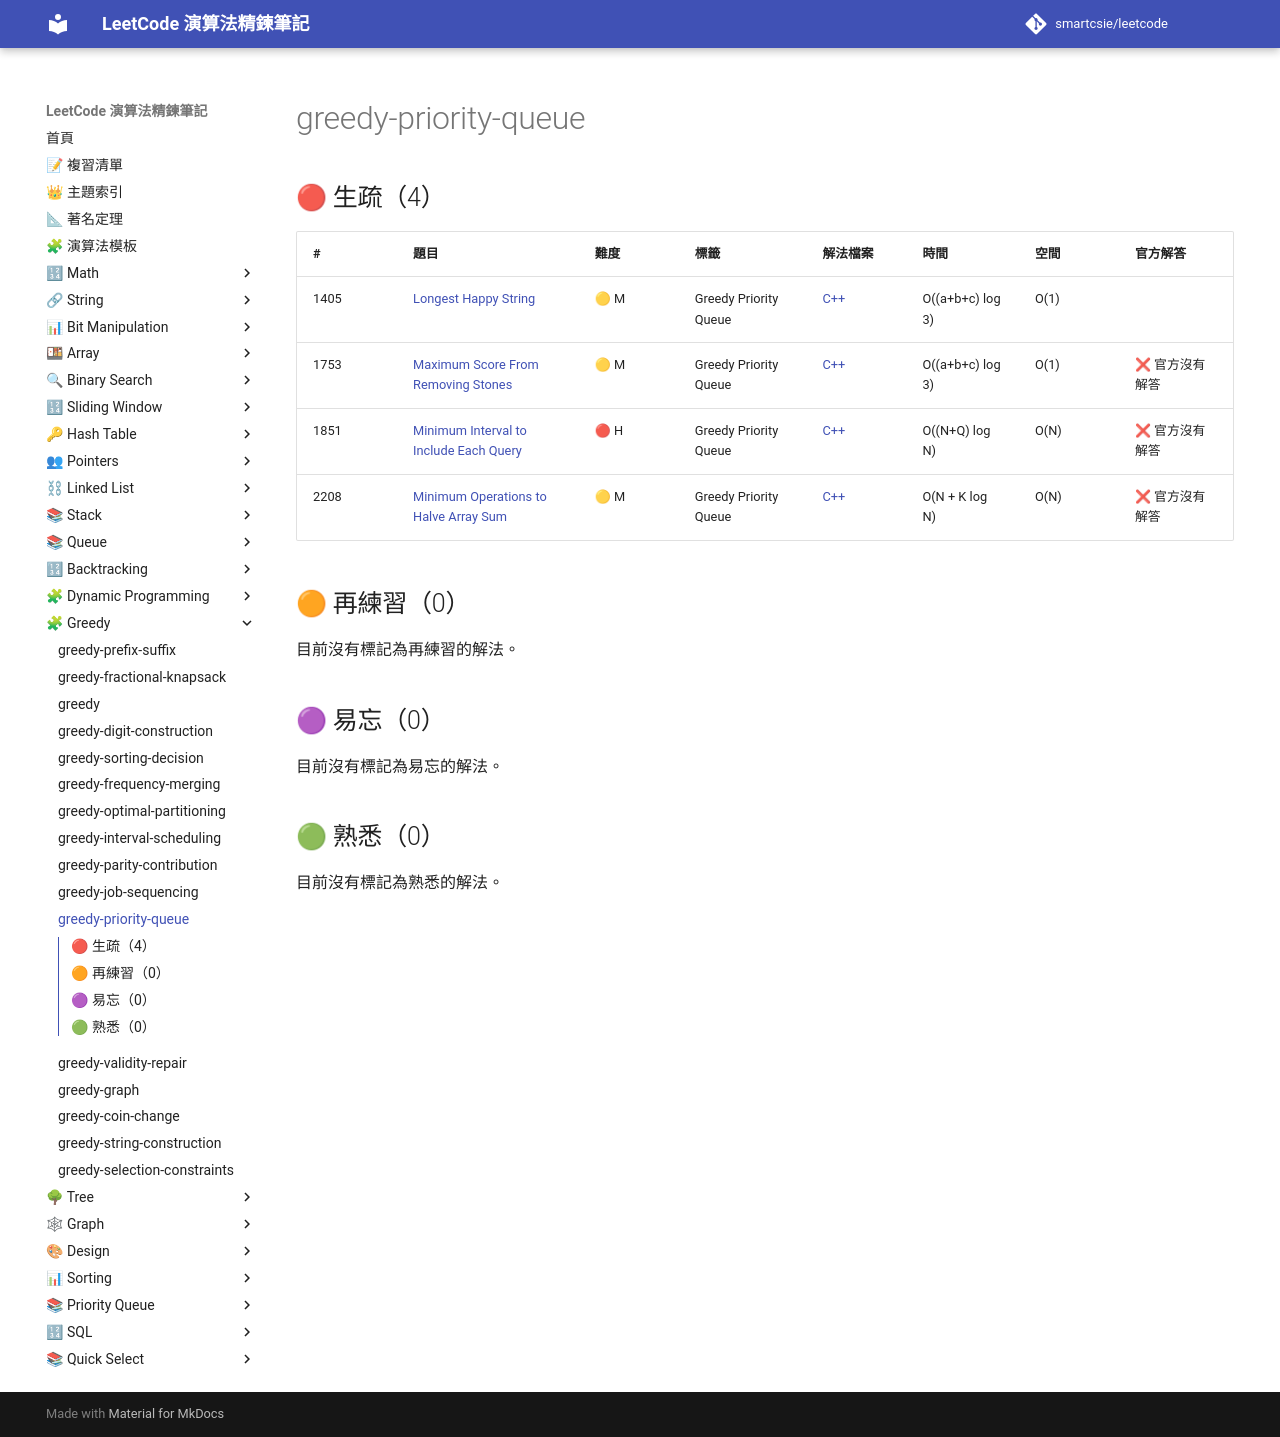

repository: smartcsie/leetcode · page: topics/greedy-priority-queue/index.html · generator: mkdocs

# greedy-priority-queue

## 🔴 生疏（4）

| # | 題目 | 難度 | 標籤 | 解法檔案 | 時間 | 空間 | 官方解答 |
| --- | --- | --- | --- | --- | --- | --- | --- |
| 1405 | [Longest Happy String](https://leetcode.com/problems/longest-happy-string/) | 🟡 M | Greedy Priority Queue | [C++](../problems/1405.md) | O((a+b+c) log 3) | O(1) |  |
| 1753 | [Maximum Score From Removing Stones](https://leetcode.com/problems/maximum-score-from-removing-stones/) | 🟡 M | Greedy Priority Queue | [C++](../problems/1753.md) | O((a+b+c) log 3) | O(1) | ❌ 官方沒有解答 |
| 1851 | [Minimum Interval to Include Each Query](https://leetcode.com/problems/minimum-interval-to-include-each-query/) | 🔴 H | Greedy Priority Queue | [C++](../problems/1851.md) | O((N+Q) log N) | O(N) | ❌ 官方沒有解答 |
| 2208 | [Minimum Operations to Halve Array Sum](https://leetcode.com/problems/minimum-operations-to-halve-array-sum/) | 🟡 M | Greedy Priority Queue | [C++](../problems/2208.md) | O(N + K log N) | O(N) | ❌ 官方沒有解答 |

## 🟠 再練習（0）

目前沒有標記為再練習的解法。

## 🟣 易忘（0）

目前沒有標記為易忘的解法。

## 🟢 熟悉（0）

目前沒有標記為熟悉的解法。
